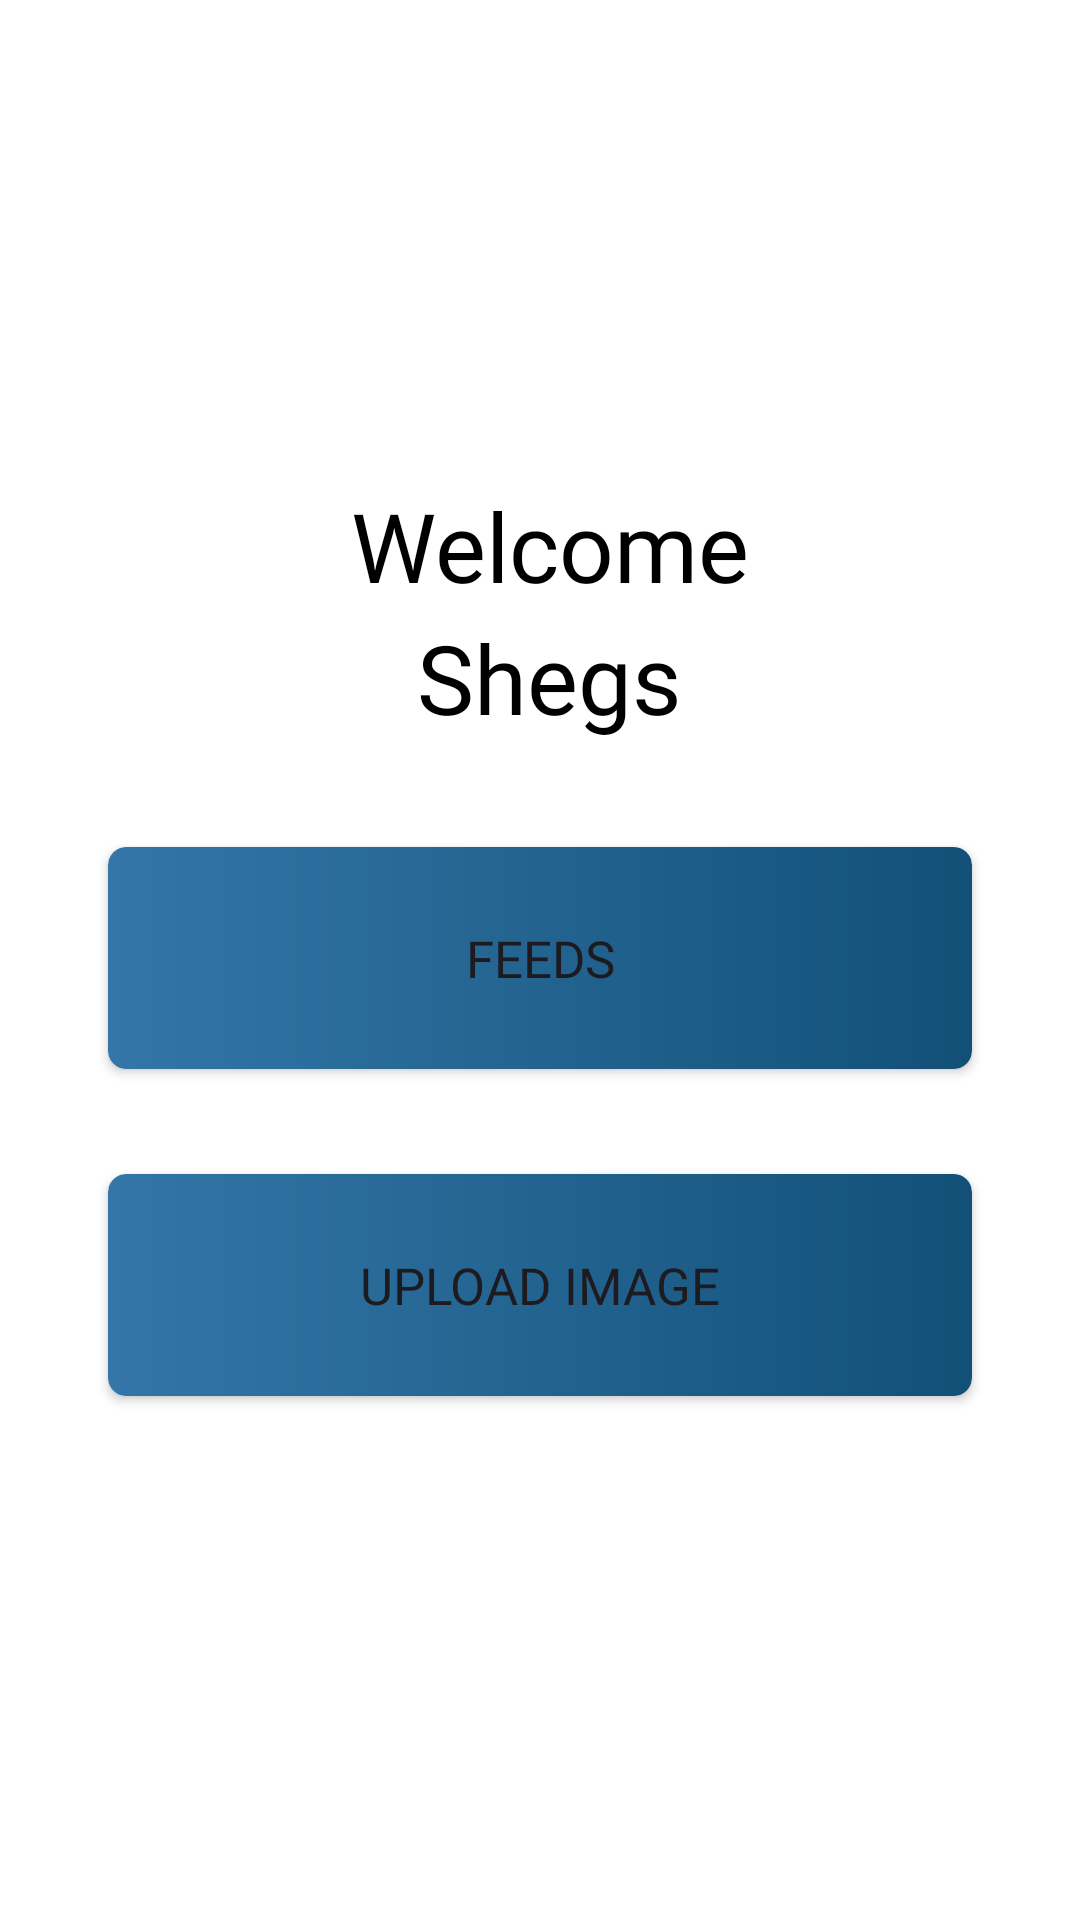

Here is an Android app screen rendered from its layout file. Give the layout XML and the strings, colors and styles it references.
<!-- AndroidManifest.xml: application theme Theme.NewsFeed -->
<!-- res/layout/fragment_welcome_screen.xml -->
<?xml version="1.0" encoding="utf-8"?>
<FrameLayout xmlns:android="http://schemas.android.com/apk/res/android"
    xmlns:tools="http://schemas.android.com/tools"
    android:layout_width="match_parent"
    android:layout_height="match_parent"
    xmlns:app="http://schemas.android.com/apk/res-auto"
    tools:context=".screenFragment.WelcomeScreen">

    <RelativeLayout
        xmlns:android="http://schemas.android.com/apk/res/android"
        android:id="@+id/intro_1"
        android:layout_width="match_parent"
        android:layout_height="match_parent"
        android:clipToOutline="true"
        android:background="#FFFFFF">

        <ImageView
            android:id="@+id/business_avatar"
            android:layout_width="wrap_content"
            android:layout_height="wrap_content"
            android:layout_alignParentTop="true"
            android:layout_marginTop="118dp"
            android:layout_alignParentStart="true"
            android:layout_marginStart="62dp"
            android:layout_alignParentEnd="true"
            android:layout_marginEnd="62.11dp"
            android:src="@drawable/img_welcome"/>

        <TextView
            android:id="@+id/tv_welcome"
            android:layout_width="wrap_content"
            android:layout_height="wrap_content"
            android:text="Welcome Shegs"
            android:fontFamily="@font/notosans_regular"
            android:textSize="32sp"
            android:lineHeight="44dp"
            android:layout_below="@+id/business_avatar"
            android:layout_marginTop="42.35dp"
            android:layout_alignParentStart="true"
            android:layout_marginStart="74dp"
            android:layout_alignParentEnd="true"
            android:layout_marginEnd="68dp"
            android:gravity="center"
            android:textColor="@color/black"
            />

        <Button
            android:id="@+id/btn_feeds"
            android:layout_width="342dp"
            android:layout_height="74dp"
            android:layout_below="@+id/tv_welcome"
            android:layout_marginLeft="36dp"
            android:layout_marginTop="35dp"
            android:layout_marginRight="36dp"
            android:background="@drawable/button_solid"
            app:backgroundTint="@null"
            android:fontFamily="@font/poppins_bold"
            android:lineHeight="2.5dp"
            android:text="Feeds"
            android:clipToOutline="true"
            android:textSize="17sp" />

        <Button
            android:id="@+id/btn_upload_img"
            android:layout_width="342dp"
            android:layout_height="74dp"
            android:layout_below="@+id/btn_feeds"
            android:layout_alignParentStart="true"
            android:layout_marginStart="36dp"
            android:layout_marginTop="35dp"
            android:layout_alignParentEnd="true"
            android:layout_marginEnd="36dp"
            android:background="@drawable/button_solid"
            app:backgroundTint="@null"
            android:fontFamily="@font/poppins_bold"
            android:lineHeight="2.5dp"
            android:text="Upload Image"
            android:clipToOutline="true"
            android:textSize="17sp" />

    </RelativeLayout>

</FrameLayout>
<!-- resources referenced by this layout -->
<resources>
  <color name="black">#FF000000</color>
  <!-- drawable button_solid (drawable) -->
  <?xml version="1.0" encoding="utf-8"?>
  <shape xmlns:android="http://schemas.android.com/apk/res/android">
      <gradient
          android:type="linear"
          android:startColor="#3376A7"
          android:endColor="#125078"
          android:angle="0" />
      <corners android:radius="6dp" />
  
  </shape>
  <style name="Theme.NewsFeed" parent="Base.Theme.NewsFeed">
          <item name="android:statusBarColor">@android:color/transparent</item>
          <item name="android:windowLightStatusBar">true</item>
      </style>
  <style name="Base.Theme.NewsFeed" parent="Theme.Material3.DayNight.NoActionBar">
          
          
      </style>
</resources>
